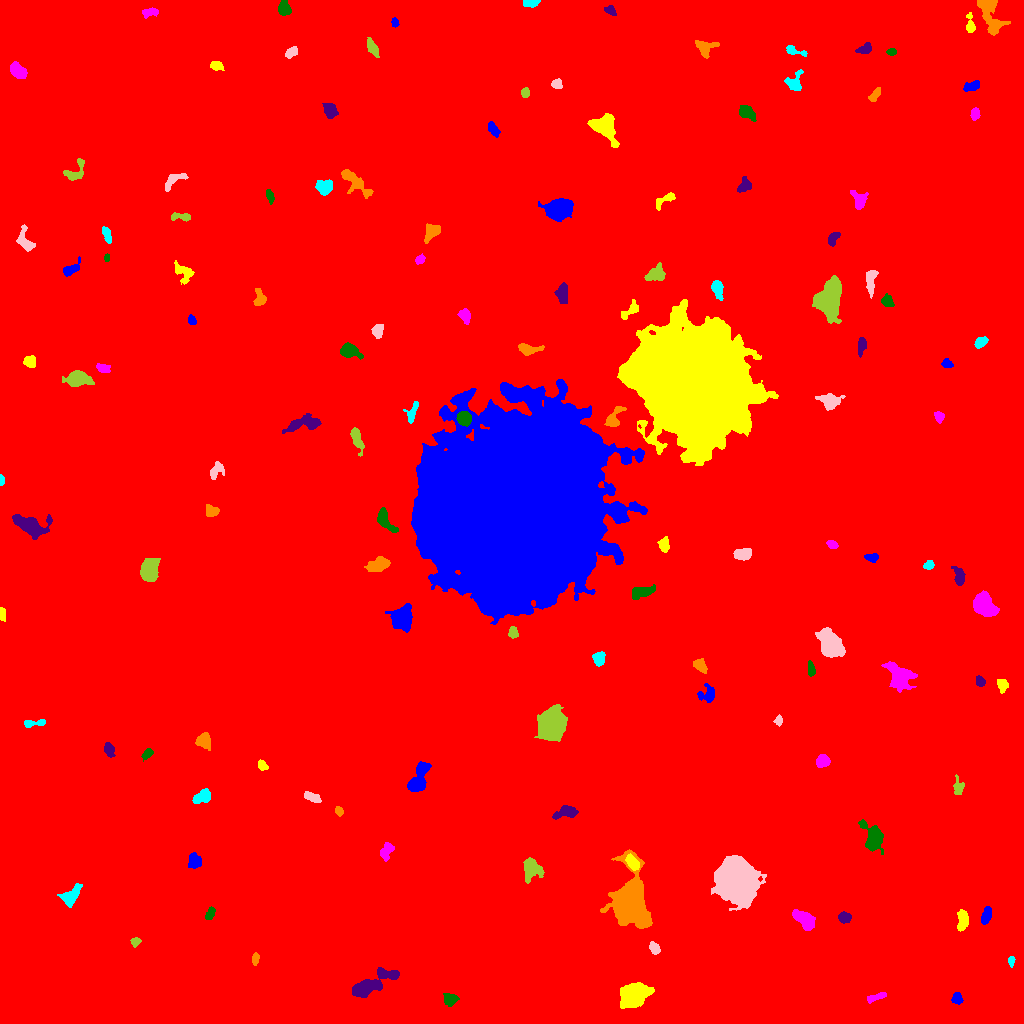

Data behind this chart, as committed beside it:
ID, X, Y, A, B, theta, total_flux, mu_max, mu_median, mu_mean, R_fwhm, R_e, R10, R90, x_start, x_end, y_start, y_end, area, greylevel
0, 527.3, 535.4, 294.2, 292.9, -0.87, 2961153, 19.0, 2.0, 3.074, 89.62, 250.8, 92.91, 417.4, 0, 1023, 0, 1023, 963166, 3.074
1, 957.1, 25.41, 2.994, 2.199, -1.493, 317.0, 6.0, 2.5, 2.781, 4.26, 3.141, 1.262, 4.983, 951, 963, 19, 31, 114, 12.78
2, 634.3, 28.72, 6.361, 4.992, 0.5512, 9293, 42.0, 10.0, 14.06, 7.334, 6.864, 2.706, 11.71, 620, 654, 15, 41, 661, 21.06
3, 876.7, 26.51, 5.679, 1.516, 0.2939, 292.0, 6.0, 2.0, 2.246, 3.868, 3.432, 1.262, 5.499, 867, 886, 20, 31, 130, 11.25
4, 450, 24.06, 3.136, 2.823, -0.2107, 452.0, 7.0, 3.0, 2.825, 4.37, 3.785, 1.493, 5.863, 443, 459, 17, 30, 160, 11.82
5, 370, 38.11, 12.95, 3.764, 0.4864, 3464, 16.0, 5.0, 5.614, 6.864, 7.047, 2.646, 11.86, 352, 399, 26, 56, 617, 13.61
6, 255.1, 64.39, 2.945, 1.516, 1.383, 211.0, 7.0, 2.0, 2.542, 2.764, 2.646, 0.9772, 4.297, 252, 259, 58, 71, 83, 11.54
7, 1011, 62.78, 2.504, 1.485, 1.491, 194.0, 8.0, 3.0, 2.985, 2.646, 2.326, 0.7979, 3.827, 1008, 1015, 56, 67, 65, 11.98
8, 654.2, 74.81, 2.756, 2.053, -1.063, 248.0, 5.0, 2.0, 2.138, 3.868, 2.985, 1.128, 4.687, 649, 660, 69, 82, 116, 12.14
9, 135.3, 81.78, 2.278, 1.933, 0.2631, 212.0, 5.0, 3.0, 2.617, 3.613, 2.646, 1.128, 4.146, 130, 141, 76, 86, 81, 11.62
10, 105.7, 105.8, 4.139, 3.398, -0.7161, 822.0, 8.0, 4.0, 3.877, 5.997, 4.514, 1.784, 6.979, 98, 114, 94, 113, 212, 11.88
11, 986.3, 108, 4.36, 2.091, 1.238, 460.0, 6.0, 3.0, 2.93, 5.232, 3.785, 1.493, 5.944, 981, 991, 99, 117, 157, 11.93
12, 962.6, 101.9, 5.372, 2.668, 1.505, 732.0, 8.0, 3.0, 3.536, 5.352, 4.478, 1.693, 7.136, 957, 968, 92, 114, 207, 11.54
13, 804.7, 103.3, 6.346, 3.215, -0.6837, 1100, 6.0, 4.0, 3.427, 8.156, 5.614, 2.394, 8.444, 792, 815, 93, 114, 321, 12.43
14, 209.8, 109.1, 3.422, 1.857, 1.13, 287.0, 6.0, 3.0, 2.76, 4.222, 3.141, 1.262, 4.951, 205, 215, 104, 117, 104, 11.76
15, 844.2, 106.4, 2.817, 2.16, -0.03221, 424.0, 9.0, 2.0, 3.237, 3.523, 3.038, 1.128, 5.078, 838, 851, 100, 112, 131, 12.24
16, 629.9, 119.9, 11.88, 7.154, -1.494, 33753, 83.0, 11.0, 19.4, 9.288, 9.558, 3.7, 17.74, 600, 652, 95, 174, 1740, 26.4
17, 70.82, 127.1, 5.75, 3.248, 0.8319, 1209, 11.0, 4.0, 4.349, 5.109, 4.918, 1.871, 7.959, 57, 82, 116, 140, 278, 13.35
18, 737.2, 142.4, 8.884, 7.494, -1.366, 66122, 142.0, 18.0, 35, 10.66, 9.739, 3.989, 17.41, 711, 766, 113, 168, 1889, 43
19, 531.7, 154.3, 5.056, 4.546, -1.3, 1289, 10.0, 3.0, 3.848, 5.499, 5.441, 2.111, 9.009, 523, 544, 140, 166, 335, 11.85
20, 438.9, 160.6, 2.509, 1.832, -0.5231, 297.0, 9.0, 3.5, 3.712, 2.646, 2.706, 0.9772, 4.334, 434, 444, 156, 166, 80, 11.71
21, 194.6, 162.4, 3.312, 2.915, -1.208, 551.0, 7.0, 3.0, 3.027, 4.549, 3.868, 1.493, 6.206, 188, 201, 155, 171, 182, 12.03
22, 632.5, 160.4, 3.922, 2.195, -0.9028, 732.0, 11.0, 4.0, 4.463, 4.549, 3.827, 1.493, 5.836, 625, 639, 153, 170, 164, 19.46
23, 387, 173.2, 4.312, 2.251, 1.182, 518.0, 10.0, 2.0, 2.927, 3.29, 3.568, 1.262, 6.05, 380, 394, 162, 181, 177, 11.93
24, 873.6, 186.1, 6.59, 4.174, -1.288, 3125, 22.0, 5.0, 7.118, 6.077, 5.557, 2.185, 9.424, 858, 883, 169, 204, 439, 15.12
25, 566.1, 211.1, 6.21, 2.863, 0.1927, 947.0, 8.0, 4.0, 4.047, 6.457, 4.853, 1.871, 7.506, 552, 578, 204, 218, 234, 12.05
26, 338.8, 212.4, 2.377, 1.645, -1.114, 217.0, 6.0, 3.0, 2.973, 3.656, 2.585, 0.9772, 3.949, 335, 343, 207, 217, 73, 11.97
27, 201.9, 226.6, 5.081, 2.892, 0.4785, 755.0, 7.0, 4.0, 3.647, 6.077, 4.787, 1.871, 7.092, 192, 210, 220, 235, 207, 11.65
28, 312.6, 226.1, 4.362, 1.933, -0.3707, 368.0, 6.0, 3.0, 2.556, 4.853, 3.7, 1.382, 5.67, 304, 321, 221, 232, 144, 12.56
29, 958.3, 235.8, 4.348, 2.483, -1.523, 408.0, 7.0, 3.0, 2.873, 3.989, 3.785, 1.382, 5.863, 953, 964, 229, 249, 142, 10.87
30, 65.07, 252.8, 3.014, 2.245, 1.362, 378.0, 9.0, 2.0, 2.719, 2.985, 3.241, 1.128, 5.262, 59, 70, 244, 260, 139, 11.72
31, 418.6, 245.1, 9.118, 3.611, 1.147, 1876, 10.0, 4.0, 4.52, 8.058, 6.333, 2.585, 9.772, 407, 431, 232, 262, 415, 13.52
32, 262.4, 257.7, 2.573, 1.91, -0.9047, 254.0, 7.0, 2.0, 2.791, 3.038, 2.764, 0.9772, 4.442, 258, 268, 253, 264, 91, 11.79
33, 822.7, 262.5, 3.191, 2.623, 0.2568, 780.0, 12.0, 4.0, 4.815, 4.514, 3.656, 1.382, 5.836, 816, 830, 256, 269, 162, 13.81
34, 147.3, 269.7, 2.986, 1.864, 0.7618, 214.0, 5.0, 2.0, 2.162, 3.613, 2.985, 1.128, 4.549, 141, 153, 262, 275, 99, 11.16
35, 108.9, 274.1, 3.619, 2.115, -1.279, 472.0, 8.0, 3.0, 3.549, 4.37, 3.432, 1.382, 5.412, 104, 115, 266, 281, 133, 12.55
36, 203.8, 282.5, 3.817, 3.352, -1.201, 921.0, 10.0, 4.0, 4.493, 5.499, 4.442, 1.784, 6.979, 195, 210, 273, 291, 205, 12.49
37, 32.69, 300.2, 6.399, 1.65, 0.07026, 427.0, 8.0, 3.0, 3.235, 3.827, 3.432, 1.262, 5.642, 24, 45, 296, 304, 132, 11.23
38, 778.3, 302.7, 2.524, 1.96, 1.4, 339.0, 9.0, 4.0, 4.581, 3.29, 2.821, 1.128, 4.37, 773, 782, 297, 309, 74, 11.58
39, 551.1, 298.8, 7.072, 5.693, 1.467, 14120, 47.0, 12.0, 16.4, 8.795, 7.818, 3.141, 13.27, 534, 567, 282, 319, 861, 23.4
40, 251.4, 328, 2.28, 1.703, 0.6562, 290.0, 9.0, 4.0, 4.394, 3.141, 2.523, 0.9772, 3.909, 247, 256, 324, 332, 66, 12.39
41, 708.4, 329.7, 4.125, 3.752, 0.6752, 614.0, 8.0, 2.0, 2.995, 4.514, 4.029, 1.493, 6.794, 697, 714, 321, 340, 205, 15
42, 1003, 338.4, 3.067, 2.315, -1.356, 638.0, 12.0, 4.0, 4.946, 3.949, 3.29, 1.262, 5.382, 997, 1008, 330, 344, 129, 12.95
43, 900.2, 347, 7.41, 5.091, -0.8502, 2974, 14.0, 5.0, 5.407, 7.632, 6.723, 2.646, 11.03, 881, 917, 331, 362, 550, 13.41
44, 810.8, 354.5, 3.681, 1.776, -1.403, 295.0, 6.0, 3.0, 2.864, 4.478, 3.241, 1.262, 4.951, 808, 815, 347, 363, 103, 11.86
45, 979.8, 342.1, 2.655, 2.1, -1.027, 399.0, 8.0, 4.0, 4.29, 4.26, 3.09, 1.128, 4.72, 976, 985, 337, 348, 93, 12.29
46, 700.2, 357.5, 3.987, 2.377, -0.8006, 544.0, 7.0, 4.0, 3.556, 5.015, 3.909, 1.493, 5.944, 693, 707, 350, 365, 153, 12.56
47, 598.7, 364.9, 3.168, 2.697, -1.525, 497.0, 7.0, 3.0, 3.206, 4.886, 3.742, 1.493, 5.67, 592, 605, 357, 372, 155, 14.21
48, 830.2, 379.4, 6.927, 4.711, -1.042, 5252, 21.0, 7.0, 8.812, 8.156, 7.047, 2.821, 11.49, 815, 845, 366, 396, 596, 16.81
49, 512.9, 390.6, 2.619, 2.216, -1.256, 395.0, 8.0, 4.0, 3.798, 4.146, 3.09, 1.262, 4.787, 508, 518, 385, 397, 104, 15.8
50, 255.9, 389, 5.317, 2.17, -0.7464, 1040, 11.0, 5.0, 5.123, 5.262, 4.297, 1.784, 6.817, 248, 266, 378, 398, 203, 14.12
51, 401.7, 404.1, 5.359, 4.819, 1.494, 3497, 19.0, 5.5, 7.285, 6.933, 6.103, 2.459, 10.16, 385, 412, 391, 420, 480, 15.29
52, 1.978, 409.8, 3.375, 1.533, -1.492, 551.0, 13.0, 7.0, 6.802, 3.656, 2.821, 1.128, 4.297, 0, 5, 402, 416, 81, 13.8
53, 984.2, 418, 6.045, 4.48, -1.056, 3094, 15.0, 6.0, 6.654, 7.777, 6.58, 2.646, 10.31, 973, 999, 407, 433, 465, 14.65
54, 642.5, 431.8, 6.632, 2.614, 0.2147, 898.0, 9.0, 4.0, 3.726, 4.886, 4.886, 1.871, 7.674, 632, 655, 424, 439, 241, 11.73
55, 959.2, 446.4, 4.335, 2.289, -1.384, 582.0, 9.0, 3.0, 3.288, 4.107, 3.785, 1.493, 6.05, 951, 965, 438, 457, 177, 12.29
56, 379, 458.9, 5.904, 2.859, 0.2928, 1021, 9.0, 3.0, 3.699, 5.323, 4.951, 1.954, 7.999, 364, 390, 452, 467, 276, 12.7
57, 928.8, 458.6, 2.329, 1.959, 0.8371, 312.0, 8.0, 3.0, 3.545, 3.7, 2.706, 1.128, 4.222, 923, 934, 454, 463, 88, 12.55
58, 742.5, 469.3, 4.448, 2.453, 0.09418, 650.0, 7.0, 3.0, 3.351, 5.382, 4.222, 1.693, 6.482, 733, 751, 463, 475, 194, 12.35
59, 148.7, 452.5, 4.941, 3.593, 1.57, 4368, 32.0, 9.0, 11.14, 6.206, 5.293, 2.111, 8.575, 140, 160, 442, 465, 392, 20.14
... 88 more rows
